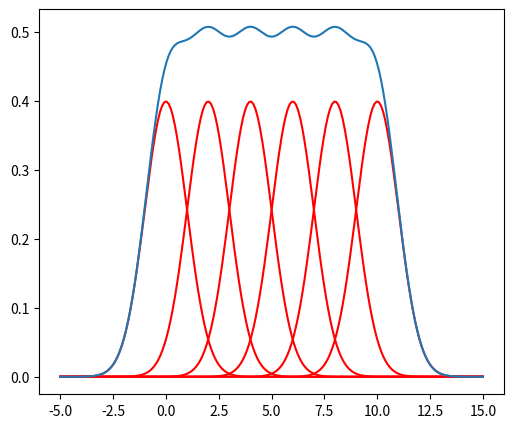

Here is the Python script that generated this plot:
import matplotlib.pyplot as plt
import numpy as np

def gaussian(x,mu,sigma):
    return np.exp(-(x-mu)**2/(2*sigma*sigma))/(np.sqrt(2*np.pi)*sigma)


dmu   = 2
mu1   = 0
mu2   = mu1 + dmu
mu3   = mu2 + dmu
mu4   = mu3 + dmu
mu5   = mu4 + dmu
mu6   = mu5 + dmu

sigma = 0.5*dmu


mu = np.linspace(mu1-5*sigma,mu6+5*sigma,200)
plt.figure(figsize=(6,5))
plt.plot(mu,gaussian(mu,mu1,sigma),color='red')
plt.plot(mu,gaussian(mu,mu2,sigma),color='red')
plt.plot(mu,gaussian(mu,mu3,sigma),color='red')
plt.plot(mu,gaussian(mu,mu4,sigma),color='red')
plt.plot(mu,gaussian(mu,mu5,sigma),color='red')
plt.plot(mu,gaussian(mu,mu6,sigma),color='red')


plt.plot(mu,   gaussian(mu,mu1,sigma)
              +gaussian(mu,mu2,sigma)
              +gaussian(mu,mu3,sigma)
              +gaussian(mu,mu4,sigma)
              +gaussian(mu,mu5,sigma)
              +gaussian(mu,mu6,sigma)

              
              )
plt.show()



